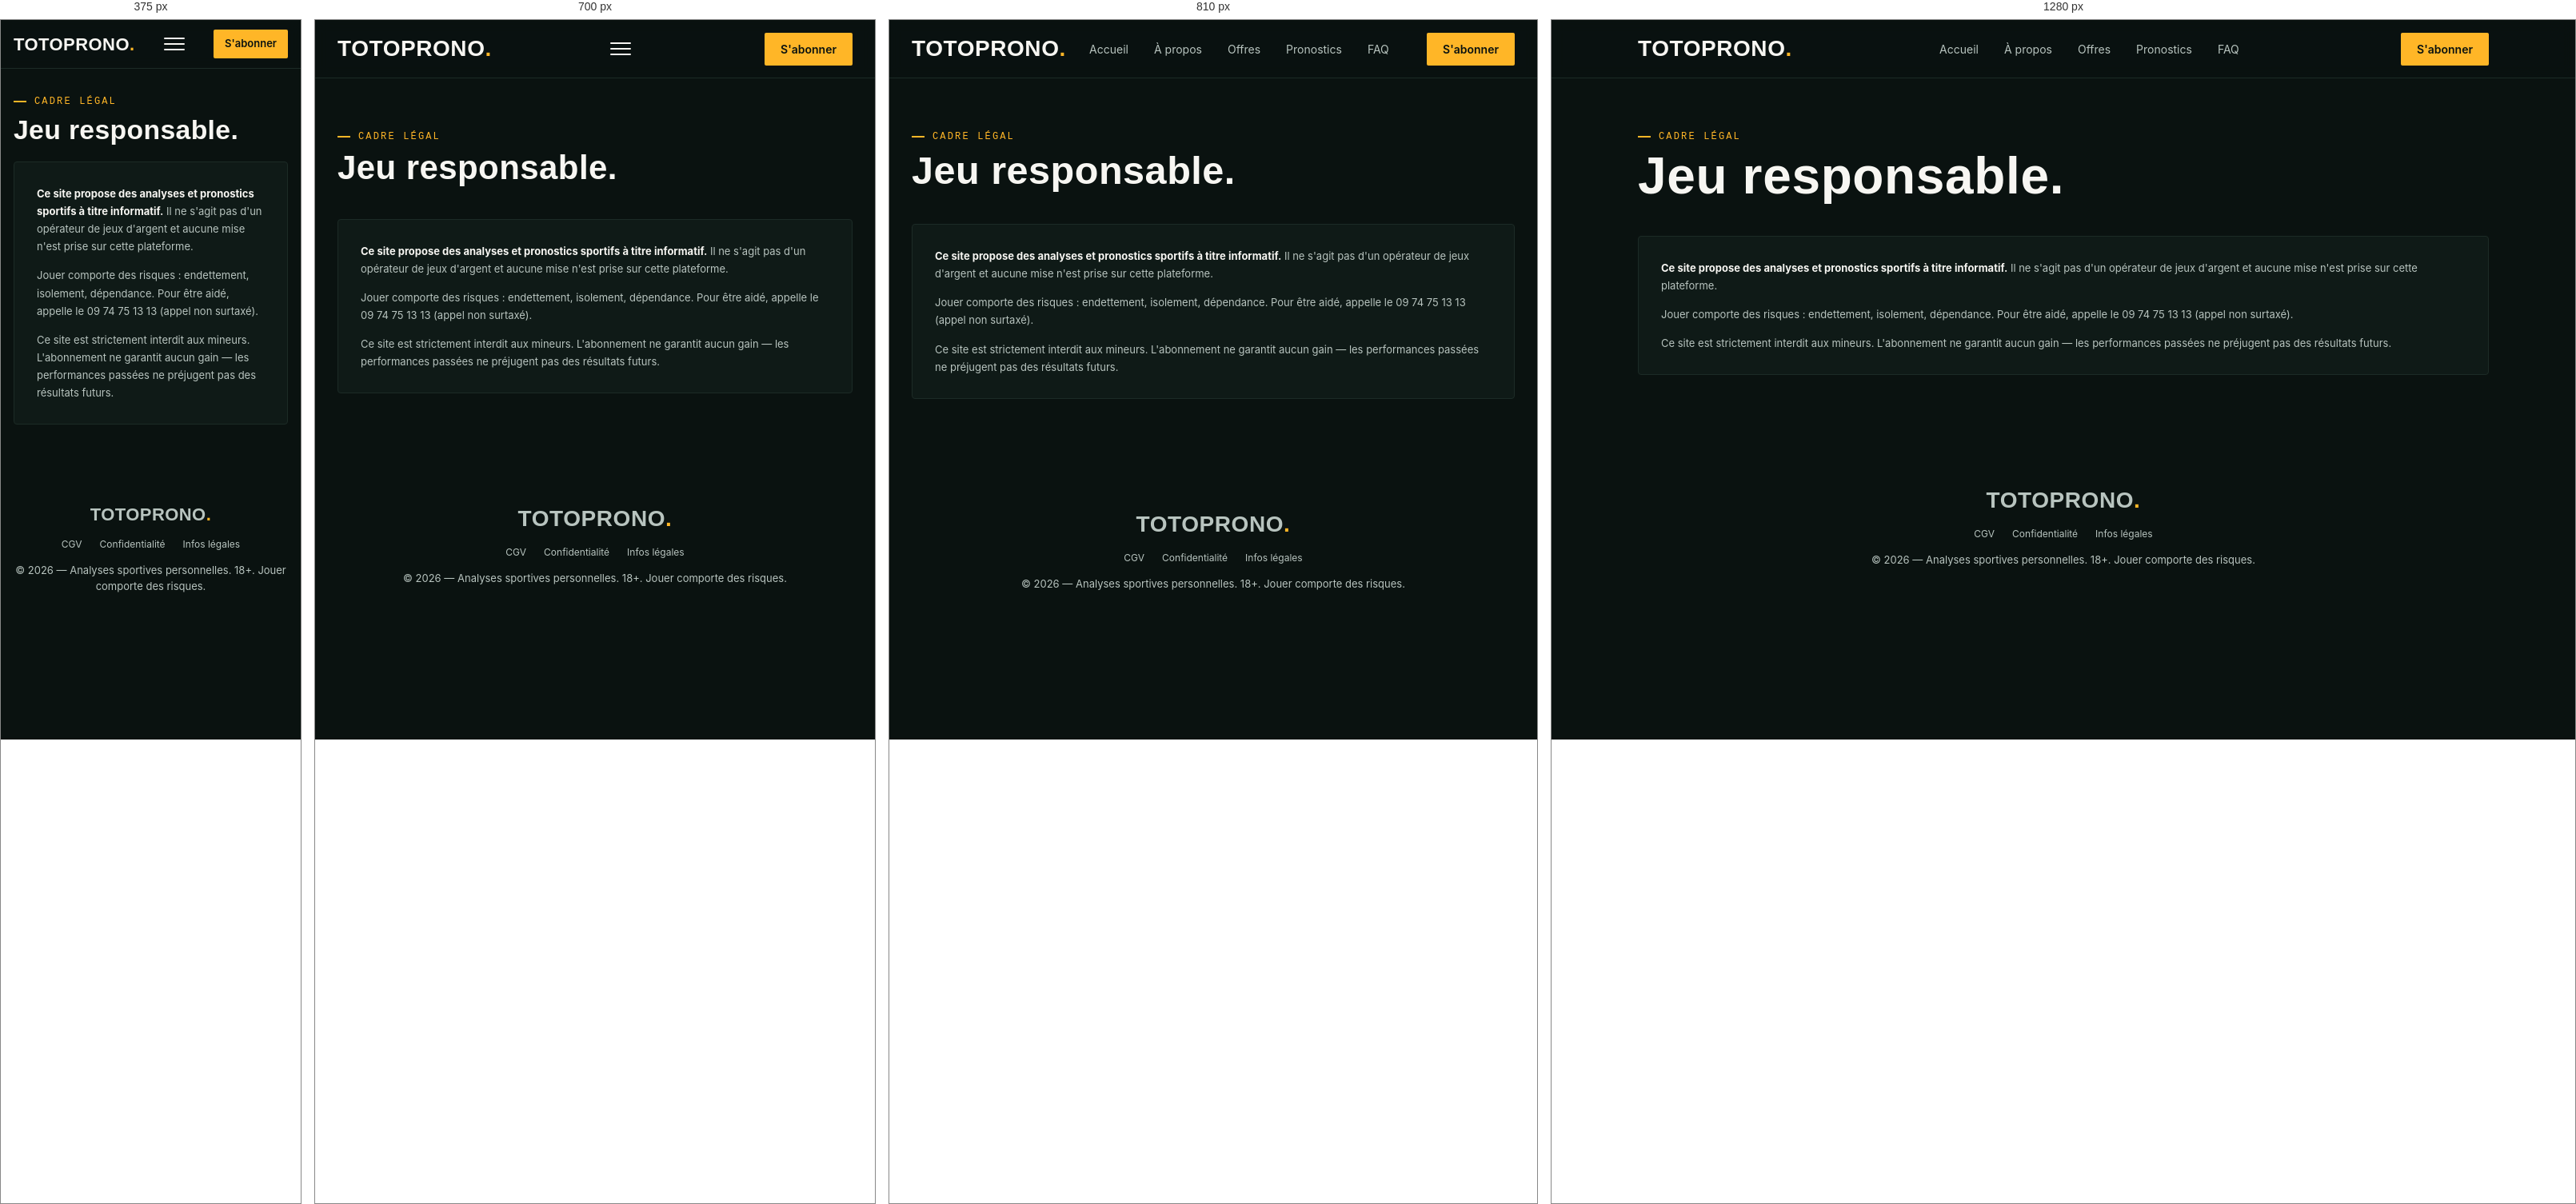
Rendered at 375 px, 700 px, 810 px and 1280 px, left to right.

<!-- file: legal.html -->
<!DOCTYPE html>
<html lang="fr">
<head>
<meta charset="UTF-8">
<meta name="viewport" content="width=device-width, initial-scale=1.0">
<title>Infos légales — TOTOPRONO PRONOS</title>
<link rel="preconnect" href="https://fonts.googleapis.com">
<link href="https://fonts.googleapis.com/css2?family=Teko:wght@500;600;700&family=Inter:wght@400;500;600;700&family=IBM+Plex+Mono:wght@400;500;600&display=swap" rel="stylesheet">
<link rel="stylesheet" href="css/style.css">
</head>
<body>

<nav>
  <div class="wrap">
    <div class="logo">TOTOPRONO<span>.</span></div>
    <input type="checkbox" id="navToggle" class="nav-toggle-input">
    <label for="navToggle" class="nav-toggle" aria-label="Menu"><span></span><span></span><span></span></label>
    <div class="navlinks">
      <a href="index.html">Accueil</a>
      <a href="apropos.html">À propos</a>
      <a href="offres.html">Offres</a>
      <a href="pronos.html">Pronostics</a>
      <a href="faq.html">FAQ</a>
    </div>
    <div class="nav-right">
      <span class="nav-status mono" id="navStatus"></span>
      <a href="offres.html" class="navcta" id="navCta">S'abonner</a>
    </div>
  </div>
</nav>

<section class="page-head" style="border-bottom:none;">
  <div class="wrap">
    <div class="eyebrow">Cadre légal</div>
    <h1>Jeu responsable.</h1>
  </div>
</section>

<section style="border-bottom:none; padding-top:0;">
  <div class="wrap">
    <div class="legal-box">
      <p><strong>Ce site propose des analyses et pronostics sportifs à titre informatif.</strong> Il ne s'agit pas d'un opérateur de jeux d'argent et aucune mise n'est prise sur cette plateforme.</p>
      <p>Jouer comporte des risques : endettement, isolement, dépendance. Pour être aidé, appelle le 09 74 75 13 13 (appel non surtaxé).</p>
      <p>Ce site est strictement interdit aux mineurs. L'abonnement ne garantit aucun gain — les performances passées ne préjugent pas des résultats futurs.</p>
    </div>
  </div>
</section>

<footer>
  <div class="wrap">
    <div class="logo">TOTOPRONO<span>.</span></div>
    <div class="footer-links">
      <a href="cgv.html">CGV</a>
      <a href="confidentialite.html">Confidentialité</a>
      <a href="legal.html">Infos légales</a>
    </div>
    <div>© 2026 — Analyses sportives personnelles. 18+. Jouer comporte des risques.</div>
  </div>
</footer>

<script src="js/site.js"></script>
</body>
</html>


/* @media block from css/style.css */
@media(max-width:760px){
  .navlinks{display:none;}
  .nav-toggle{
    display:flex; flex-direction:column; justify-content:center; gap:5px;
    width:26px; height:26px; cursor:pointer;
  }
  .nav-toggle span{display:block; height:2px; width:100%; background:var(--chalk); border-radius:1px; transition:transform .2s ease, opacity .2s ease;}
  .nav-toggle-input:checked ~ .nav-toggle span:nth-child(1){transform:translateY(7px) rotate(45deg);}
  .nav-toggle-input:checked ~ .nav-toggle span:nth-child(2){opacity:0;}
  .nav-toggle-input:checked ~ .nav-toggle span:nth-child(3){transform:translateY(-7px) rotate(-45deg);}
  .nav-toggle-input:checked ~ .navlinks{
    display:flex; flex-direction:column; gap:0;
    position:absolute; top:100%; left:0; right:0;
    background:var(--pitch-2); border-bottom:1px solid var(--line);
  }
  .nav-toggle-input:checked ~ .navlinks a{
    padding:16px 20px; border-top:1px solid var(--line); font-size:15px;
  }
}

/* @media block from css/style.css */
@media(max-width:860px){ .hero .wrap{grid-template-columns:1fr;} }

/* @media block from css/style.css */
@media(max-width:860px){ .tickets{grid-template-columns:1fr;} }

/* @media block from css/style.css */
@media(max-width:860px){ .offers{grid-template-columns:1fr;} }

/* @media block from css/style.css */
@media(max-width:860px){ .about-points{grid-template-columns:1fr;} }

/* @media block from css/style.css */
@media(max-width:860px){ .signup-grid{grid-template-columns:1fr;} }

/* @media block from css/style.css */
@media(max-width:860px){ .testimonials{grid-template-columns:1fr;} }

/* @media block from css/style.css */
@media(max-width:640px){
  .wrap{padding:0 16px;}

  /* Nav plus compacte */
  nav .wrap{height:60px;}
  .logo{font-size:22px;}
  .navcta{padding:8px 14px; font-size:13px;}
  .nav-status{display:none;}

  /* Sections moins hautes sur petit écran */
  section{padding:48px 0;}
  .page-head{padding:32px 0 24px;}
  .page-head h1{font-size:clamp(32px,9vw,44px);}
  .page-head p.lead{font-size:14px;}
  .sec-head h2{font-size:clamp(28px,7vw,40px);}
  .hero{padding:48px 0 56px;}

  /* Légende des paliers : plus compacte, sur 2 lignes si besoin */
  .tier-legend{gap:10px 18px; font-size:12px; margin-bottom:18px;}

  /* Filtres empilés, pleine largeur, faciles à toucher */
  .filters{gap:12px;}
  .filters .field{min-width:0; flex:1 1 100%;}
  .field select{padding:12px 14px;}

  .member-header{padding:14px 16px; font-size:11px; gap:6px;}

  /* Le coeur du bug : la ligne de prono était en flex, et les
     subtilités de rétrécissement/min-width automatique de flexbox
     donnaient des résultats imprévisibles sur mobile (texte écrasé,
     éléments qui disparaissent). On repart sur un bloc simple et
     fiable : chaque info empilée l'une sous l'autre, sans flex. */
  .lock-row{
    display:block;
    padding:16px;
  }
  .lock-row .l{
    display:block;
    width:100%;
    text-align:left;
    white-space:normal;
    font-size:13px;
    line-height:1.4;
    margin-bottom:8px;
  }
  .lock-row .blurred,
  .lock-row .pick-value{
    display:block;
    width:100%;
    text-align:left;
    white-space:normal;
    margin:0 0 8px;
  }
  .lock-row .result-tag,
  .lock-row .anj-badge,
  .lock-row .lock-badge,
  .lock-row .free-badge,
  .lock-row .account-badge{
    display:inline-block;
    margin:0 6px 6px 0;
  }

  .unlock-cta{padding:18px 16px;}
  .unlock-cta p{font-size:12px;}

  /* Grilles génériques déjà en 1 colonne sous 860px, on resserre juste
     l'espacement pour éviter un scroll interminable */
  .offers, .tickets, .about-points, .testimonials{gap:14px;}
  .offer, .ticket, .about-point, .testimonial{padding:22px 20px;}

  .signup-form{padding:22px 18px;}
}